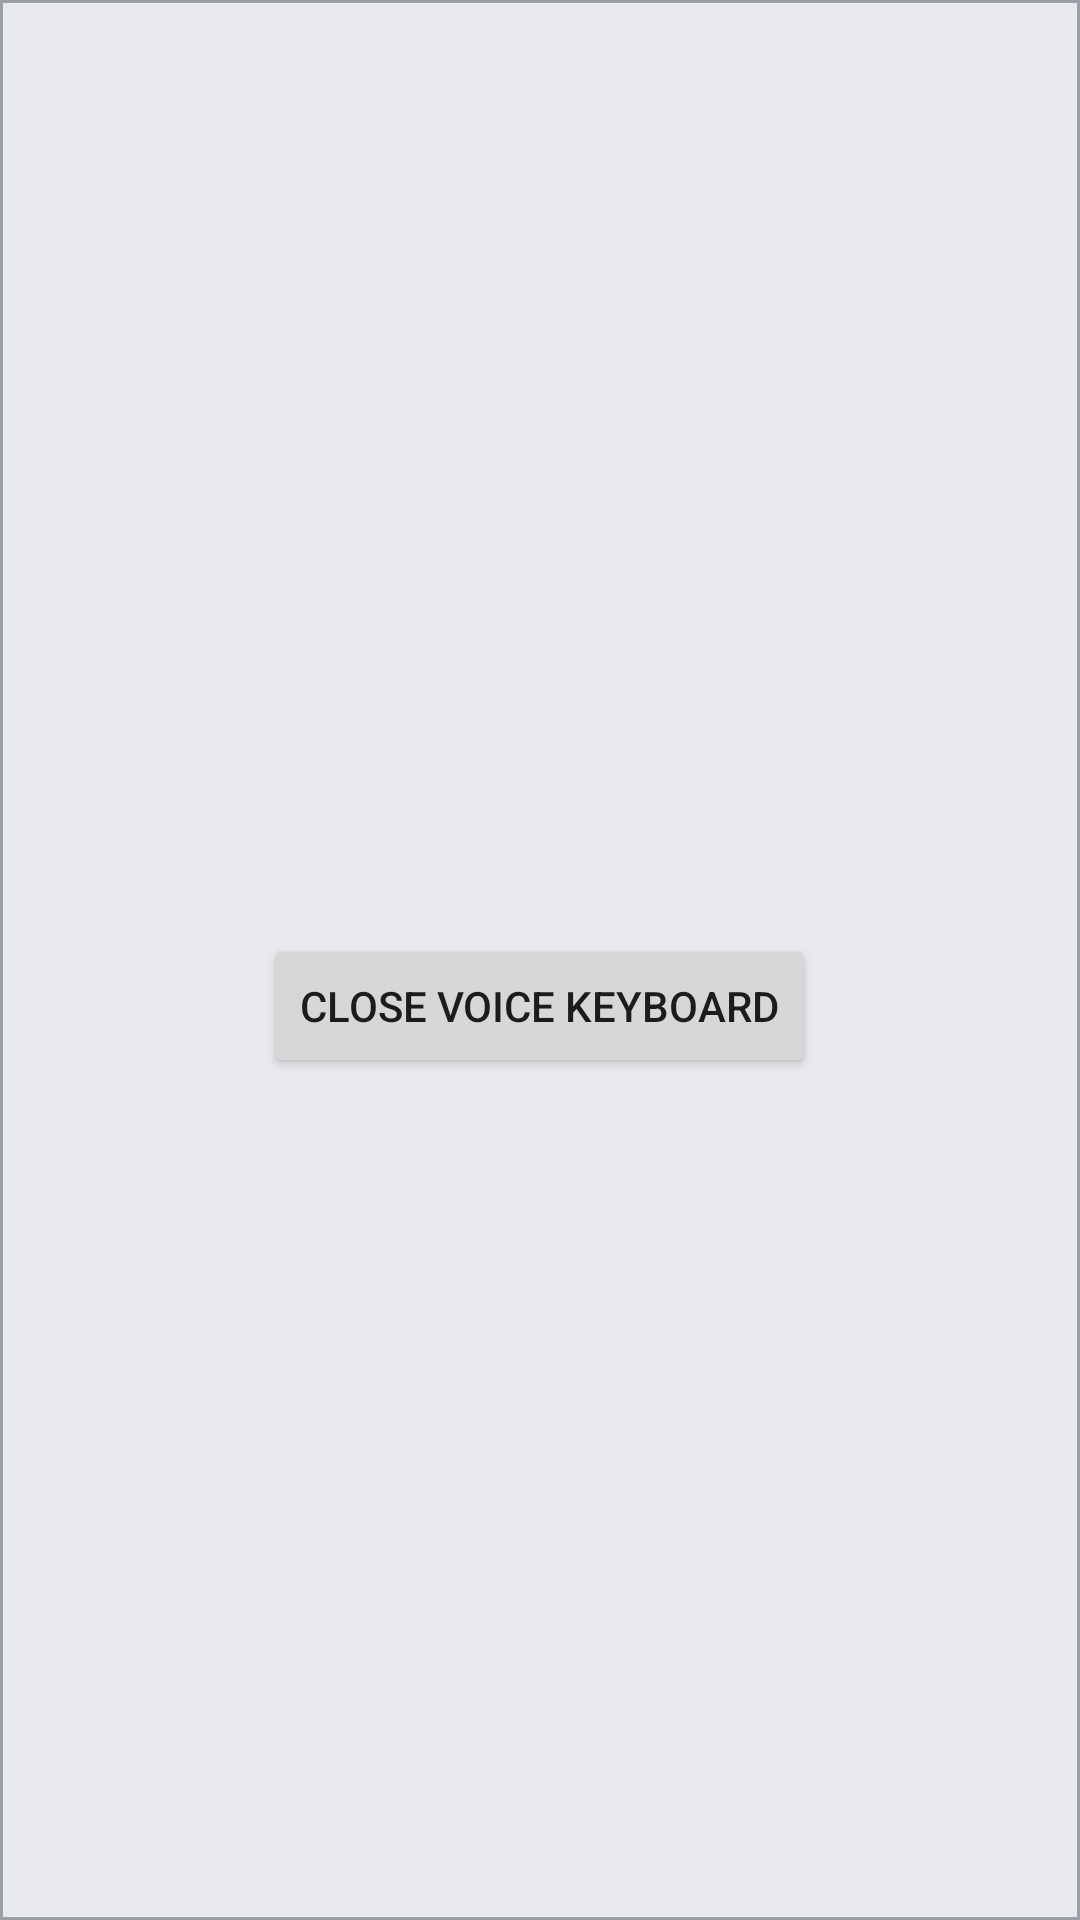

Write the Android layout XML for this screen, with the resource values it uses.
<!-- AndroidManifest.xml: application theme Theme.VoiceInput -->
<!-- res/layout/voice_input_ime_fallback.xml -->
<?xml version="1.0" encoding="utf-8"?>
<LinearLayout xmlns:android="http://schemas.android.com/apk/res/android"
    android:layout_width="match_parent"
    android:layout_height="wrap_content"
    android:background="@drawable/ime_panel_background"
    android:gravity="center"
    android:orientation="vertical"
    android:padding="20dp">

    <TextView
        android:id="@+id/status"
        android:layout_width="match_parent"
        android:layout_height="wrap_content"
        android:gravity="center"
        android:textColor="@color/ime_status_text"
        android:textSize="14sp" />

    <Button
        android:id="@+id/cancel"
        android:layout_width="wrap_content"
        android:layout_height="wrap_content"
        android:layout_marginTop="12dp"
        android:text="@string/ime_cancel" />
</LinearLayout>
<!-- resources referenced by this layout -->
<resources>
  <color name="ime_status_text">#111827</color>
  <!-- drawable ime_panel_background (drawable) -->
  <?xml version="1.0" encoding="utf-8"?>
  <shape xmlns:android="http://schemas.android.com/apk/res/android"
      android:shape="rectangle">
      <solid android:color="@color/ime_background" />
      <stroke
          android:width="1dp"
          android:color="@color/ime_panel_border" />
  </shape>
  <string name="ime_cancel">Close voice keyboard</string>
  <style name="Theme.VoiceInput" parent="Theme.AppCompat.DayNight.NoActionBar" />
  <color name="ime_background">#E8EAED</color>
  <color name="ime_panel_border">#9AA0A6</color>
</resources>
